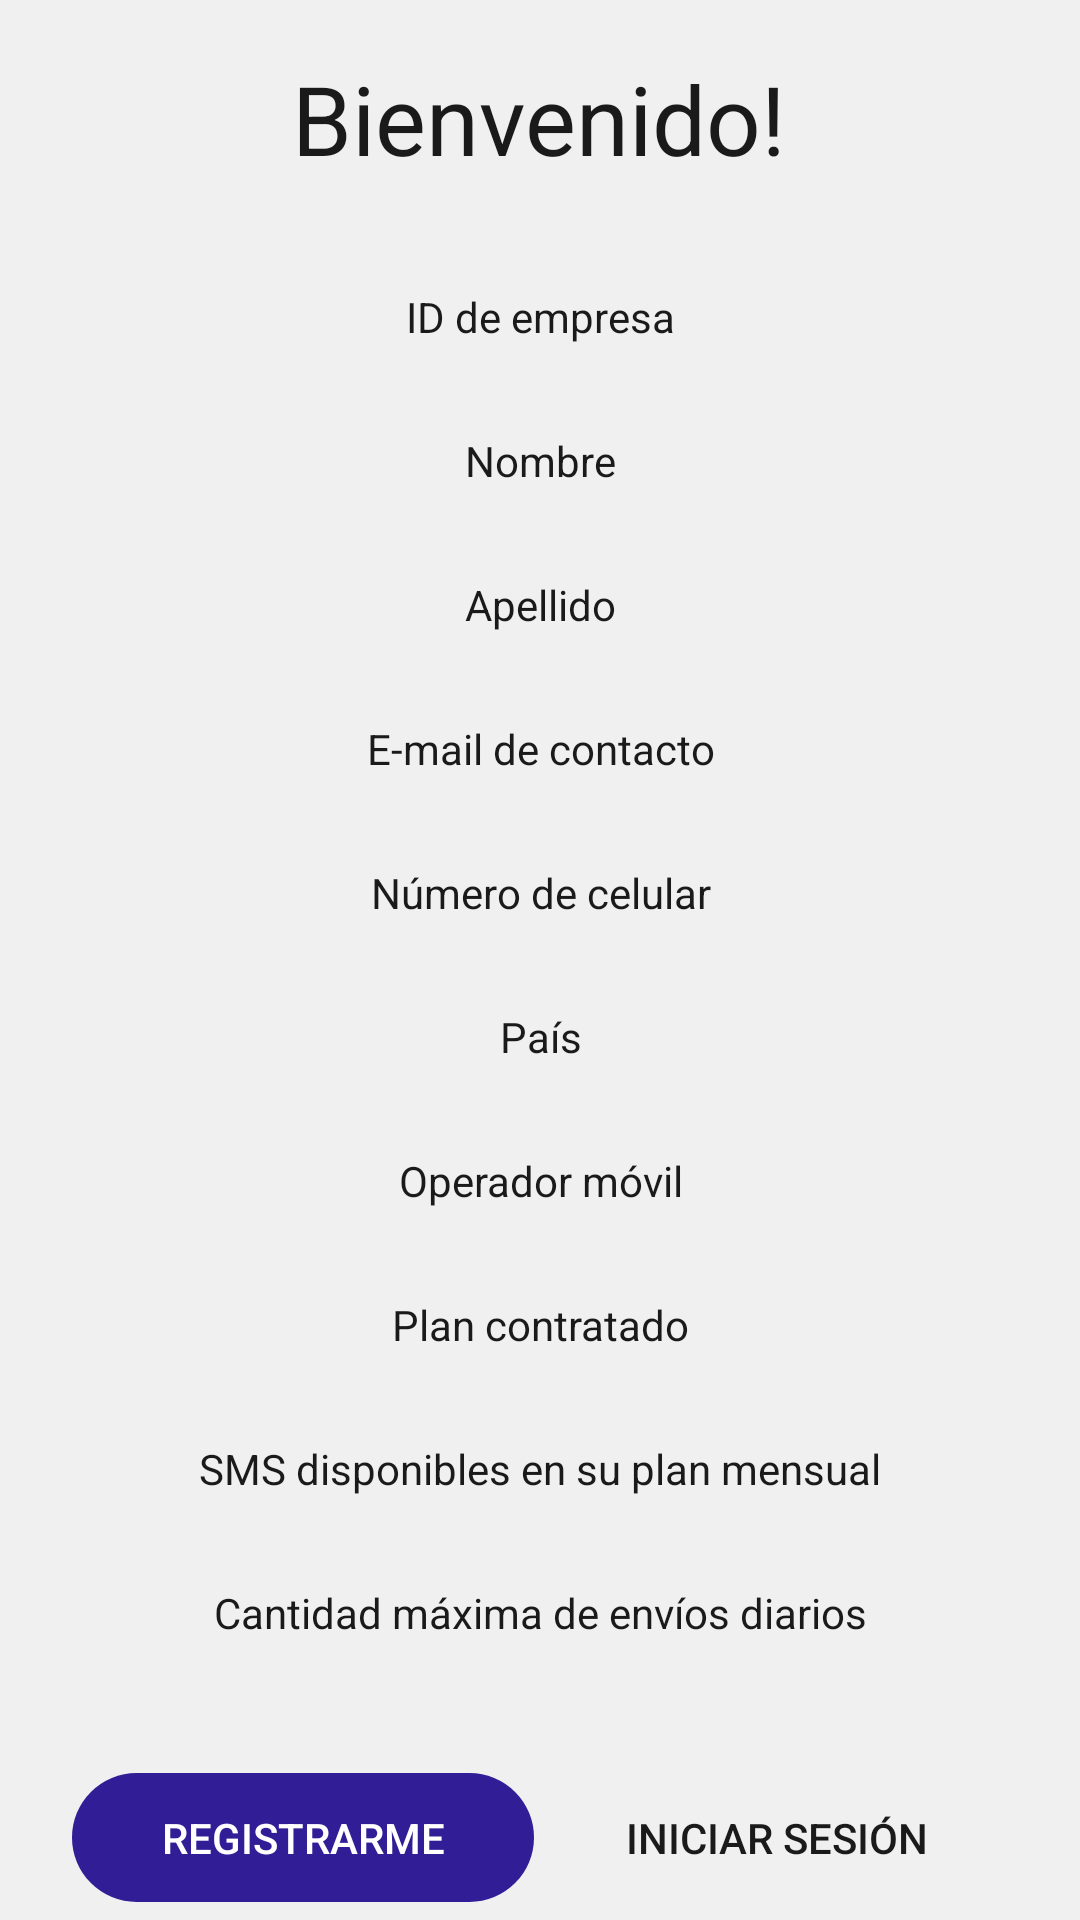

Produce the Android XML layout that renders to this screen, including the resource entries it uses.
<!-- AndroidManifest.xml: application theme Theme.CHATSMSPRO -->
<!-- res/layout/fragment_signup.xml -->
<?xml version="1.0" encoding="utf-8"?>
<androidx.core.widget.NestedScrollView xmlns:android="http://schemas.android.com/apk/res/android"
    android:id="@+id/baseLayout"
    android:layout_width="match_parent"
    android:layout_height="match_parent"
    xmlns:tools="http://schemas.android.com/tools"
    xmlns:app="http://schemas.android.com/apk/res-auto"
    tools:context=".activity.MainActivity"
    android:background="@color/grayLight"
    android:paddingStart="24dp"
    android:paddingEnd="24dp"
    android:paddingTop="18dp"
    >

    <LinearLayout
        android:layout_width="match_parent"
        android:layout_height="match_parent"
        android:orientation="vertical"
        >

        <TextView
            android:layout_width="wrap_content"
            android:layout_height="wrap_content"
            android:text="@string/signup.welcome"
            android:layout_gravity="center"
            style="@style/Theme.CHATSMSPRO.Widget.TextViewHeader"
            android:layout_marginBottom="18dp"

            />

        <EditText
            android:id="@+id/customerIdentifierEditText"
            android:layout_width="match_parent"
            android:layout_height="wrap_content"
            android:layout_marginTop="5dp"
            android:hint="@string/signup.customer_id"
            android:inputType="text"
            android:ellipsize="end"
            android:maxLength="20"
            android:maxLines="1"
            android:imeOptions="actionNext"
            style="@style/Theme.CHATSMSPRO.Widget.EditText"

            />

        <EditText
            android:id="@+id/firstNameEditText"
            android:layout_width="match_parent"
            android:layout_height="wrap_content"
            android:layout_marginTop="5dp"
            android:hint="@string/signup.first_name"
            android:inputType="text"
            android:ellipsize="end"
            android:maxLength="40"
            android:maxLines="1"
            android:imeOptions="actionNext"
            style="@style/Theme.CHATSMSPRO.Widget.EditText"

            />

        <EditText
            android:id="@+id/lastNameEditText"
            android:layout_width="match_parent"
            android:layout_height="wrap_content"
            android:layout_marginTop="5dp"
            android:hint="@string/signup.last_name"
            android:inputType="text"
            android:ellipsize="end"
            android:maxLength="40"
            android:maxLines="1"
            android:imeOptions="actionNext"
            style="@style/Theme.CHATSMSPRO.Widget.EditText"

            />

        <EditText
            android:id="@+id/emailAddressEditText"
            android:layout_width="match_parent"
            android:layout_height="wrap_content"
            android:layout_marginTop="5dp"
            android:hint="@string/signup.email"
            android:inputType="textEmailAddress"
            android:ellipsize="end"
            android:maxLength="40"
            android:imeOptions="actionNext"
            android:maxLines="1"
            style="@style/Theme.CHATSMSPRO.Widget.EditText"
            />














        <EditText
            android:id="@+id/phoneNumberAddressEditText"
            android:layout_width="match_parent"
            android:layout_height="wrap_content"
            android:layout_marginTop="5dp"
            android:hint="@string/signup.phone_number"
            android:inputType="phone"
            android:ellipsize="end"
            android:maxLength="10"
            android:imeOptions="actionNext"
            android:maxLines="1"
            style="@style/Theme.CHATSMSPRO.Widget.EditText"
            />

        <androidx.constraintlayout.widget.ConstraintLayout
            android:layout_width="match_parent"
            android:layout_height="wrap_content"
            android:layout_marginTop="5dp"
            >

            <EditText
                android:id="@+id/countryEditText"
                android:layout_width="match_parent"
                android:layout_height="wrap_content"
                android:hint="@string/signup.country"
                android:inputType="text"
                android:ellipsize="end"
                android:maxLength="100"
                android:imeOptions="actionNext"
                android:maxLines="1"
                style="@style/Theme.CHATSMSPRO.Widget.EditText"
                app:layout_constraintTop_toTopOf="parent"
                app:layout_constraintBottom_toBottomOf="parent"
                />

            <Button
                android:id="@+id/countryButton"
                android:layout_width="match_parent"
                android:layout_height="0dp"
                style="@style/AppTheme.Widget.ButtonTransparaent"
                app:layout_constraintTop_toTopOf="parent"
                app:layout_constraintBottom_toBottomOf="parent"


                />

        </androidx.constraintlayout.widget.ConstraintLayout>


        <androidx.constraintlayout.widget.ConstraintLayout
            android:layout_width="match_parent"
            android:layout_height="wrap_content"
            android:layout_marginTop="5dp"
            >

            <EditText
                android:id="@+id/carrierEditText"
                style="@style/Theme.CHATSMSPRO.Widget.EditText"
                android:layout_width="match_parent"
                android:layout_height="wrap_content"
                android:ellipsize="end"
                android:hint="@string/signup.carrier"
                android:imeOptions="actionNext"
                android:inputType="text"
                android:maxLength="100"
                android:maxLines="1"
                app:layout_constraintTop_toTopOf="parent"
                app:layout_constraintBottom_toBottomOf="parent"
                />

            <Button
                android:id="@+id/carrierButton"
                android:layout_width="match_parent"
                android:layout_height="0dp"
                app:layout_constraintTop_toTopOf="parent"
                app:layout_constraintBottom_toBottomOf="parent"
                style="@style/AppTheme.Widget.ButtonTransparaent"


                />

        </androidx.constraintlayout.widget.ConstraintLayout>

        <androidx.constraintlayout.widget.ConstraintLayout
            android:layout_width="match_parent"
            android:layout_height="wrap_content"
            android:layout_marginTop="5dp"
            >

            <EditText
                android:id="@+id/planEditText"
                style="@style/Theme.CHATSMSPRO.Widget.EditText"
                android:layout_width="match_parent"
                android:layout_height="wrap_content"
                android:ellipsize="end"
                android:hint="@string/signup.mobile_data_plan"
                android:imeOptions="actionNext"
                android:inputType="text"
                android:maxLength="100"
                android:maxLines="1"
                app:layout_constraintTop_toTopOf="parent"
                app:layout_constraintBottom_toBottomOf="parent"
                />

            <Button
                android:id="@+id/planButton"
                android:layout_width="match_parent"
                android:layout_height="0dp"
                app:layout_constraintTop_toTopOf="parent"
                app:layout_constraintBottom_toBottomOf="parent"
                style="@style/AppTheme.Widget.ButtonTransparaent"


                />

        </androidx.constraintlayout.widget.ConstraintLayout>

        <EditText
            android:id="@+id/smsAvailableEditText"
            android:layout_width="match_parent"
            android:layout_height="wrap_content"
            android:layout_marginTop="5dp"
            android:hint="@string/signup.available_sms"
            android:inputType="number"
            android:ellipsize="end"
            android:maxLength="10"
            android:imeOptions="actionSend"
            android:maxLines="1"
            style="@style/Theme.CHATSMSPRO.Widget.EditText"
            />

        <EditText
            android:id="@+id/dailySmsAvailableEditText"
            android:layout_width="match_parent"
            android:layout_height="wrap_content"
            android:layout_marginTop="5dp"
            android:hint="@string/signup.available_daily_sms"
            android:inputType="number"
            android:ellipsize="end"
            android:maxLength="10"
            android:imeOptions="actionSend"
            android:maxLines="1"
            style="@style/Theme.CHATSMSPRO.Widget.EditText"
            />

        <LinearLayout
            android:id="@+id/buttonsLayout"
            android:layout_width="match_parent"
            android:layout_height="wrap_content"
            android:weightSum="2"
            android:layout_marginTop="32dp"
            >
            <Button
                android:id="@+id/signupButton"
                android:layout_width="0dp"
                android:layout_height="wrap_content"
                android:text="@string/signup.signup"
                app:layout_constraintBottom_toBottomOf="parent"
                android:layout_weight="1"
                android:layout_marginEnd="2dp"

                />

            <Button
                android:id="@+id/loginButton"
                android:layout_width="0dp"
                android:layout_height="wrap_content"
                android:text="@string/signup.login"
                app:layout_constraintBottom_toBottomOf="parent"
                android:layout_weight="1"
                android:layout_marginStart="2dp"
                style="@style/Theme.CHATSMSPRO.Widget.ButtonSmallSecondary"

                />

        </LinearLayout>

        <ProgressBar
            android:id="@+id/loadingProgressBar"
            android:layout_width="wrap_content"
            android:layout_height="wrap_content"
            android:layout_gravity="center_horizontal"
            android:indeterminateTint="?attr/colorPrimary"
            android:layout_marginTop="32dp"
            android:visibility="gone"
            />


    </LinearLayout>
</androidx.core.widget.NestedScrollView>
<!-- resources referenced by this layout -->
<resources>
  <color name="grayLight">#F0F0F0</color>
  <string name="signup.available_daily_sms">Cantidad máxima de envíos diarios</string>
  <string name="signup.available_sms">SMS disponibles en su plan mensual</string>
  <string name="signup.carrier">Operador móvil</string>
  <string name="signup.country">País</string>
  <string name="signup.customer_id">ID de empresa</string>
  <string name="signup.email">E-mail de contacto</string>
  <string name="signup.first_name">Nombre</string>
  <string name="signup.last_name">Apellido</string>
  <string name="signup.login">Iniciar sesión</string>
  <string name="signup.mobile_data_plan">Plan contratado</string>
  <string name="signup.password">Contraseña</string>
  <string name="signup.phone_number">Número de celular</string>
  <string name="signup.signup">Registrarme</string>
  <string name="signup.welcome">Bienvenido!</string>
  <style name="AppTheme.Widget.ButtonTransparaent" parent="Widget.AppCompat.Button.Borderless">
          <item name="android:background">@null</item>
          <item name="android:paddingStart">0dp</item>
      </style>
  <style name="Theme.CHATSMSPRO.Widget.ButtonSmallSecondary" parent="Theme.CHATSMSPRO.Widget.ButtonSmall">
          <item name="android:background">@drawable/background_button_secondary</item>
          <item name="android:textColor">@color/grayDark</item>
      </style>
  <style name="Theme.CHATSMSPRO.Widget.TextViewHeader" parent="Widget.AppCompat.TextView">
          <item name="android:textSize">32sp</item>
          <item name="android:textColor">@color/grayDark</item>
          <item name="fontPath">fonts/OpenSans-Regular_0.ttf</item>
  
      </style>
  <style name="Theme.CHATSMSPRO" parent="Theme.AppCompat.Light.NoActionBar">
          
          <item name="colorPrimary">@color/purple</item>
          <item name="colorPrimaryVariant">@color/purple</item>
          <item name="colorOnPrimary">@color/white</item>
          
          <item name="colorSecondary">@color/purple</item>
          <item name="colorSecondaryVariant">@color/purple</item>
          <item name="colorOnSecondary">@color/purple</item>
          
          <item name="android:statusBarColor" tools:targetApi="l">?attr/colorPrimaryVariant</item>
          <item name="android:editTextStyle">@style/Theme.CHATSMSPRO.Widget.EditText</item>
          <item name="android:buttonStyle">@style/Theme.CHATSMSPRO.Widget.ButtonSmall</item>
          
      </style>
  <style name="Theme.CHATSMSPRO.Widget.ButtonSmall" parent="Widget.AppCompat.Button.Borderless">
          <item name="android:background">@drawable/background_button</item>
          <item name="android:textSize">14sp</item>
          <item name="android:textColor">@android:color/white</item>
          <item name="android:textAllCaps">true</item>
          <item name="android:drawablePadding">@dimen/button_drawable_padding</item>
          <item name="android:minWidth">0dp</item>
          <item name="android:minHeight">0dp</item>
          <item name="android:paddingTop">12dp</item>
          <item name="android:paddingBottom">12dp</item>
          <item name="fontPath">fonts/OpenSans-Bold_1.ttf</item>
          <item name="android:textAlignment">center</item>
      </style>
  <color name="grayDark">#1A1A1A</color>
  <dimen name="edittext_padding">@dimen/padding</dimen>
  <dimen name="edittext_text_size">14sp</dimen>
  <color name="purple">#311D96</color>
  <color name="white">#FFFFFFFF</color>
  <!-- drawable background_button (drawable) -->
  <?xml version="1.0" encoding="utf-8"?>
  <shape android:shape="rectangle"
      xmlns:android="http://schemas.android.com/apk/res/android">
  
      <solid android:color="?colorPrimary" />
      <corners android:radius="@dimen/button_radius" />
  </shape>
  <dimen name="button_drawable_padding">8dp</dimen>
  <dimen name="padding">18dp</dimen>
  <dimen name="button_radius">@dimen/radius</dimen>
  <dimen name="radius">27dp</dimen>
</resources>
